Dataset: classification_dataset (GitHub, HarishRaghav25/Rice-and-Maize-pest-detection). Classes: maize curvularia leaf spot, maize maydis leaf blight, maize sorghum downy mildew, maize turcicum leaf blight, maize healthy, maize aphid, maize fall armyworm, rice bacterial leaf blight, rice brown spot, rice false smut, rice leaf sheath blight, rice healthy, rice leaf folder, rice skipper, rice white stem borer, rice yellow stem borer.

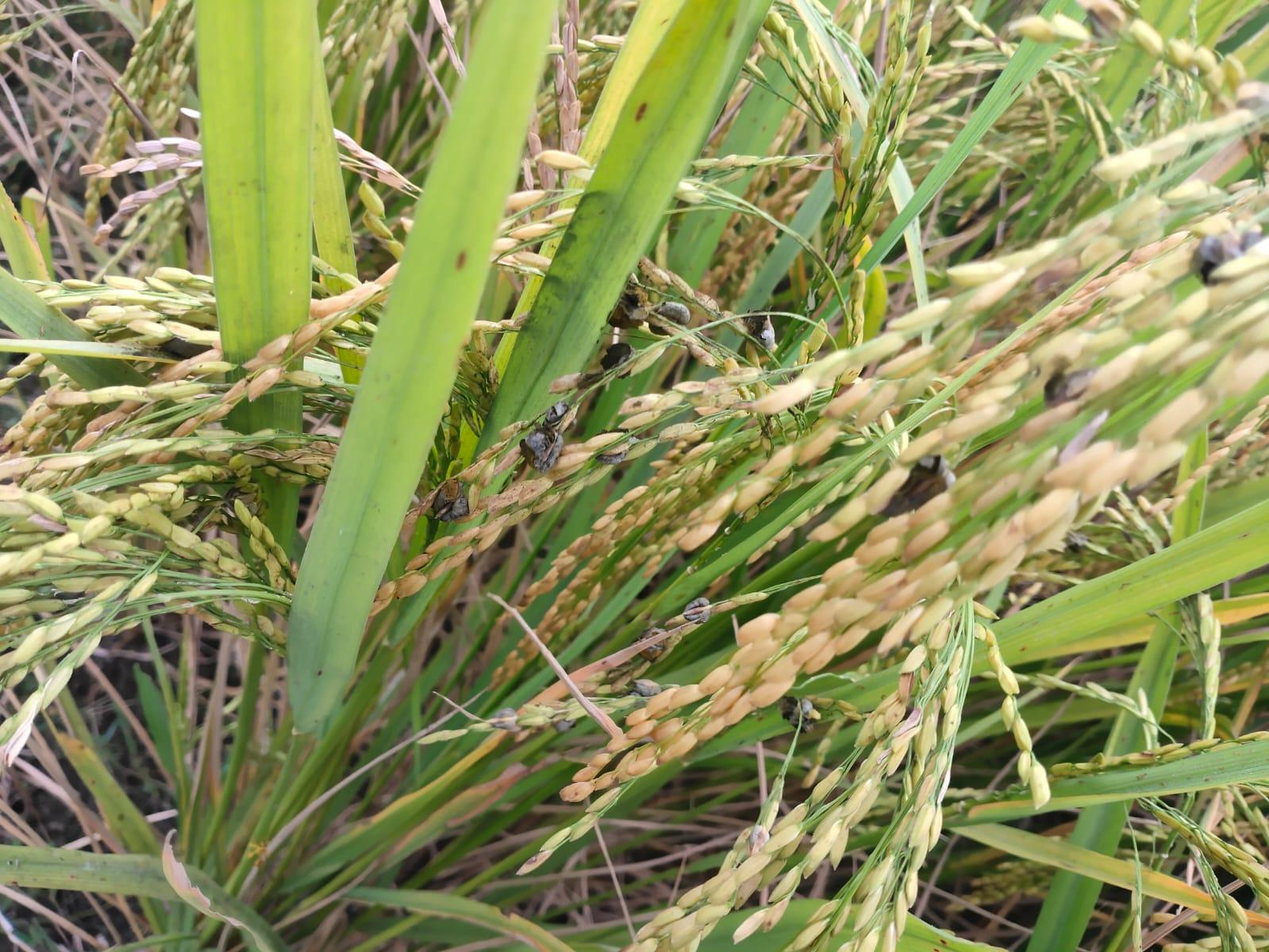
Label: rice false smut

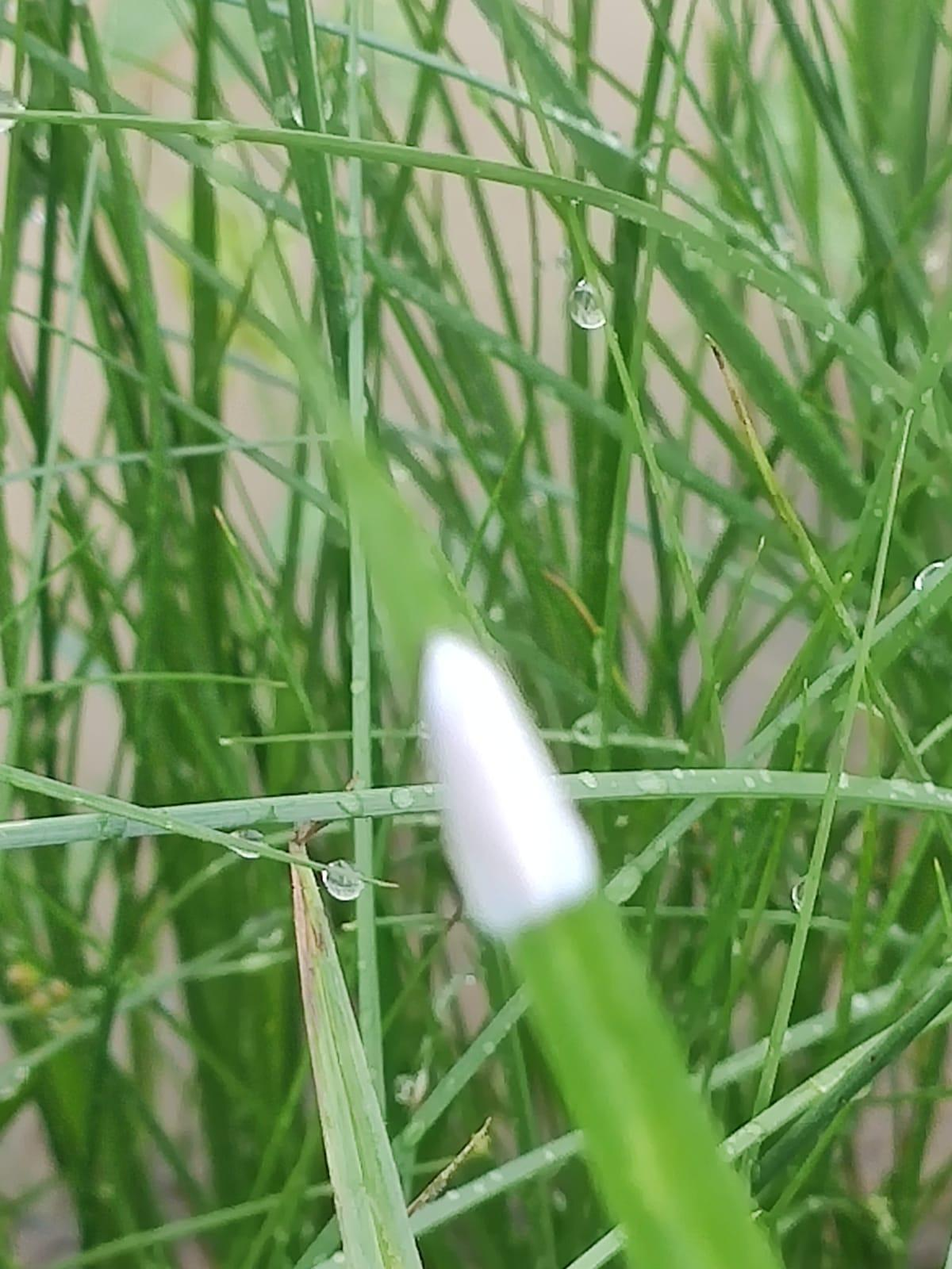
Label: rice white stem borer

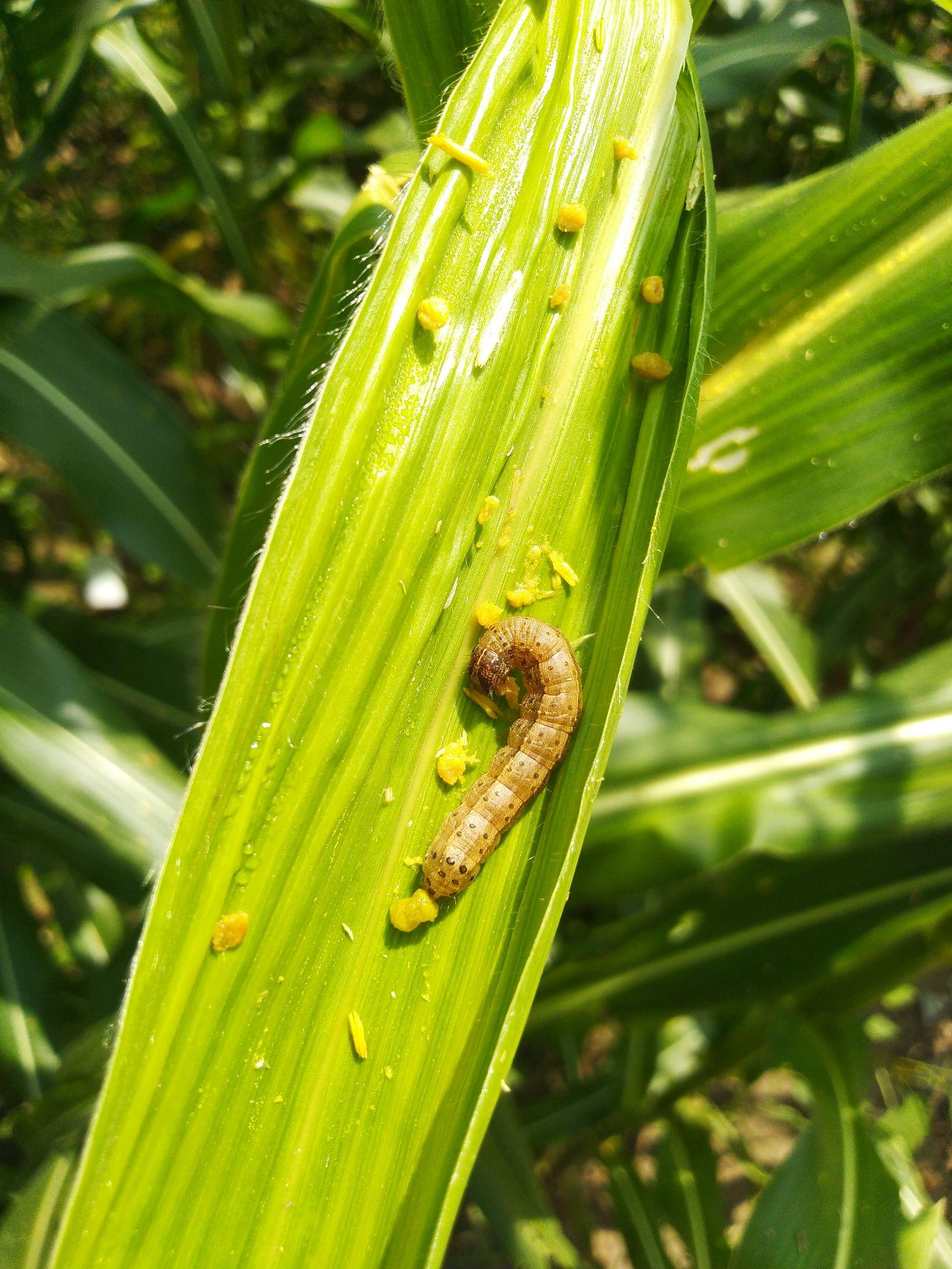
Label: maize fall armyworm

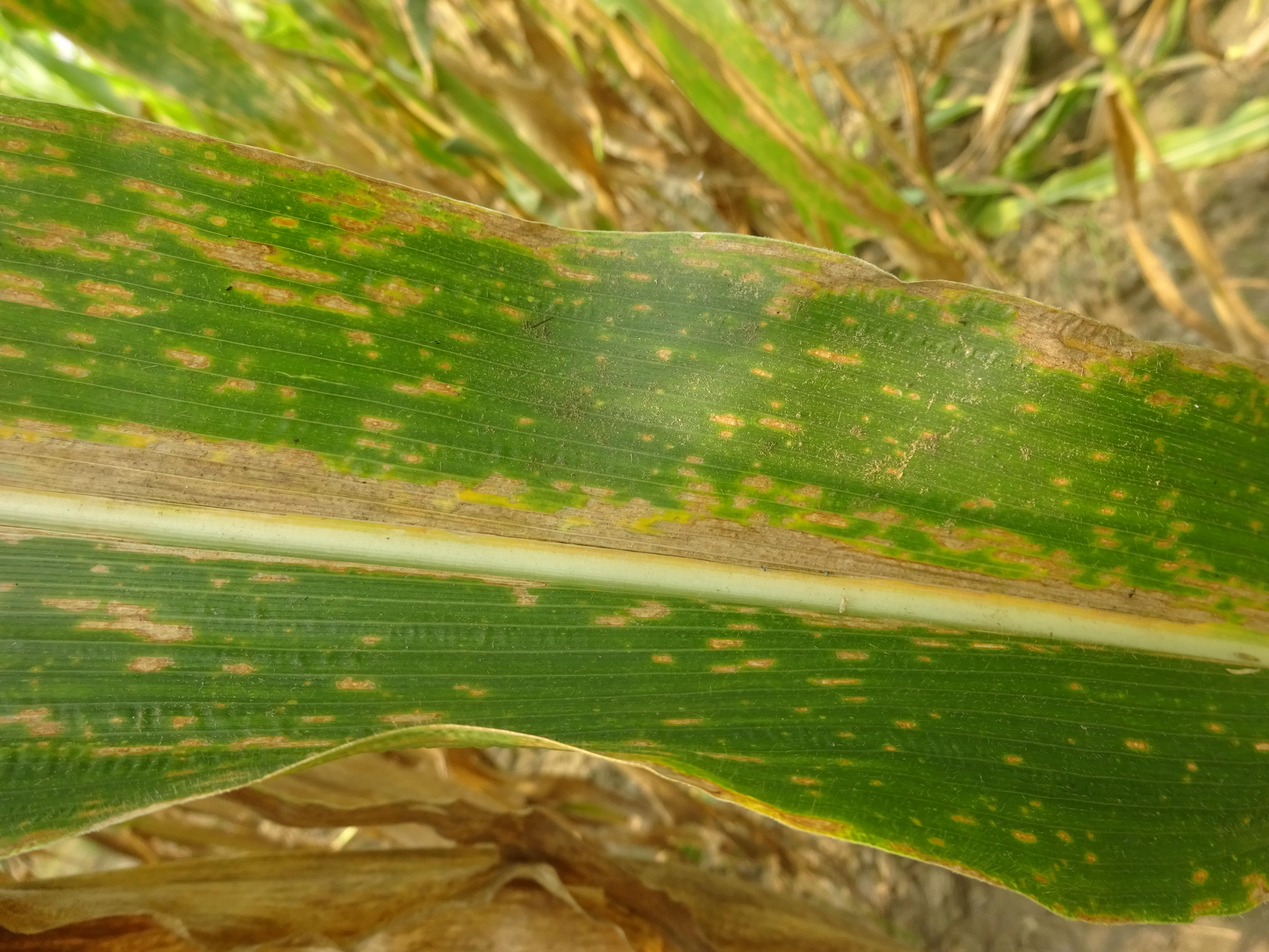
Label: maize maydis leaf blight

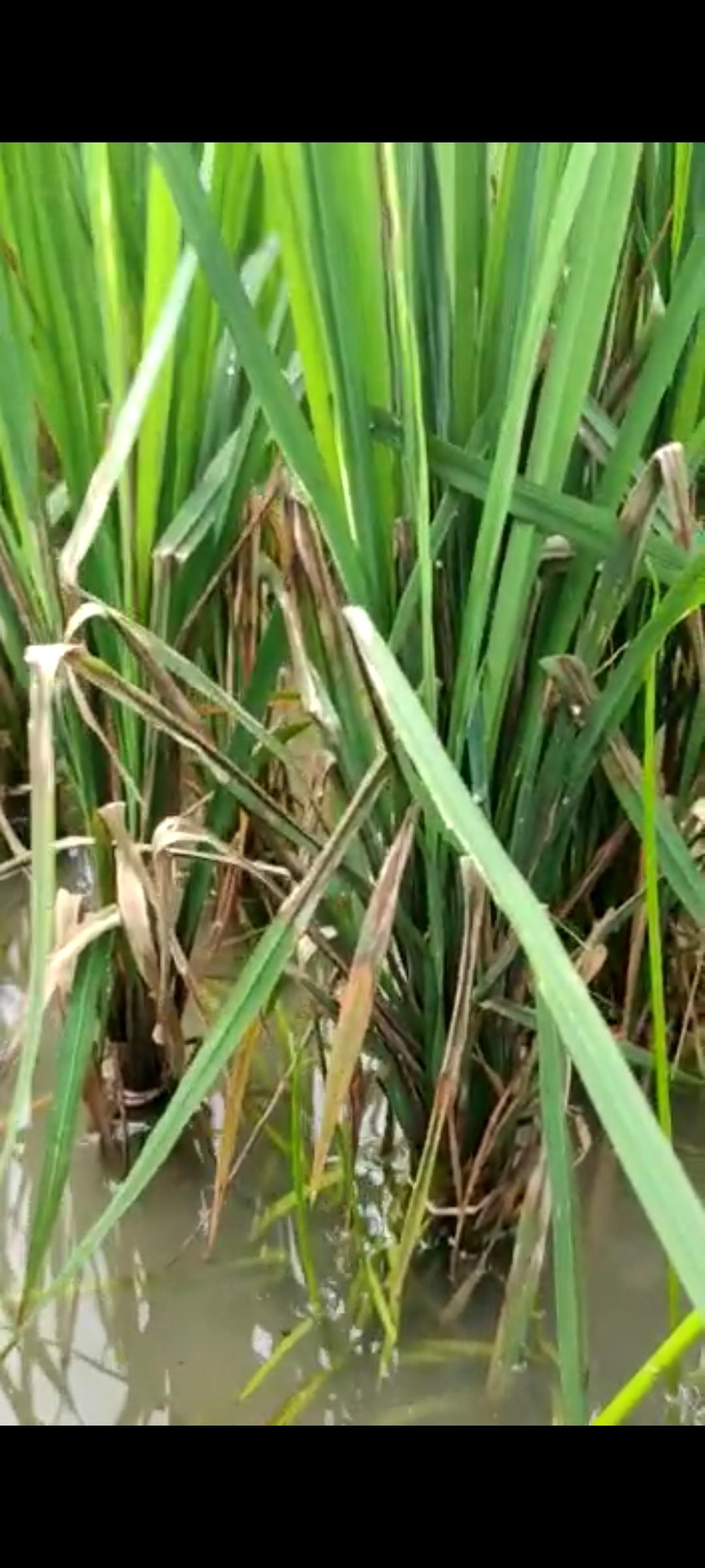
Label: rice leaf sheath blight

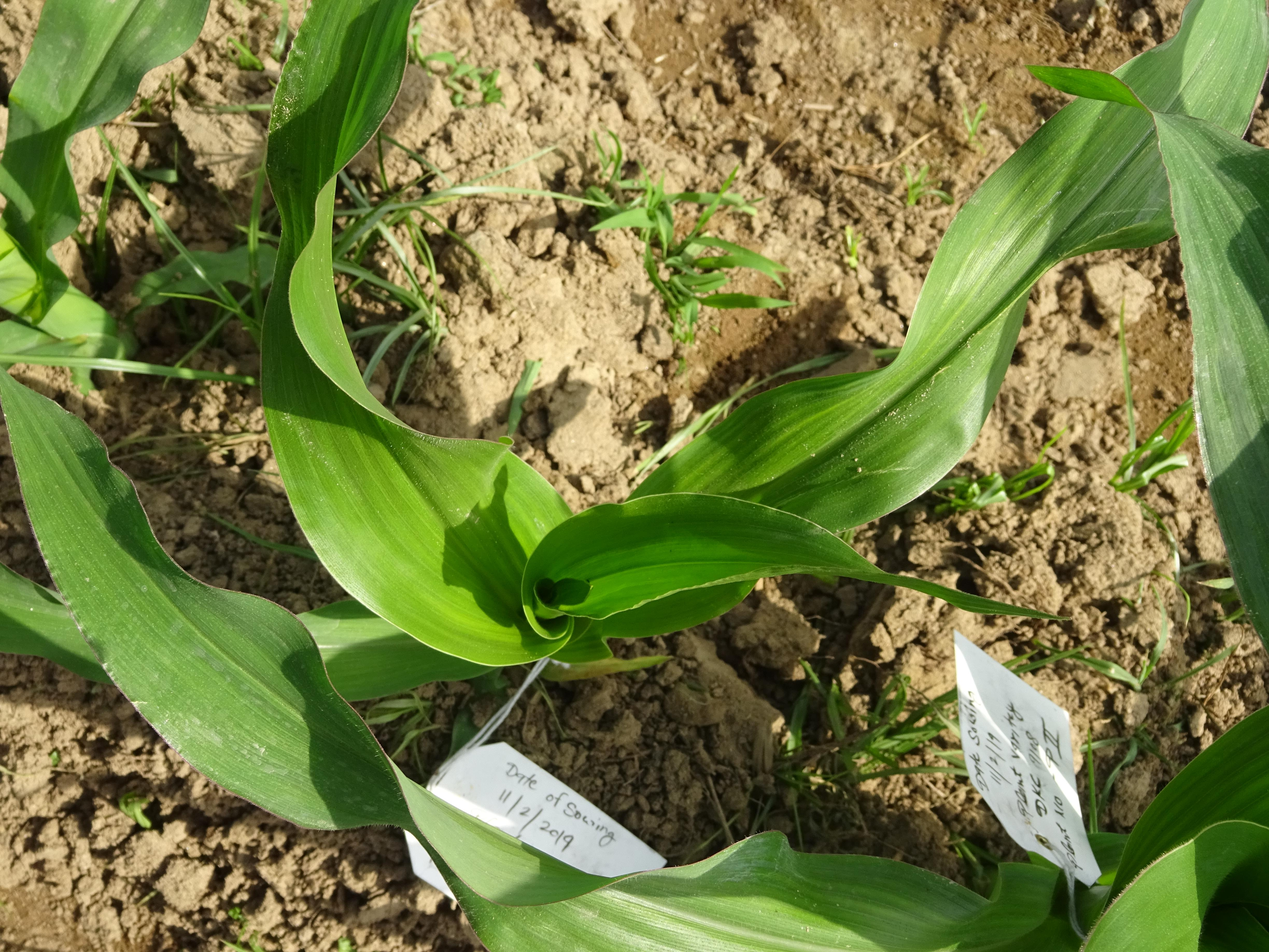
Label: maize healthy
